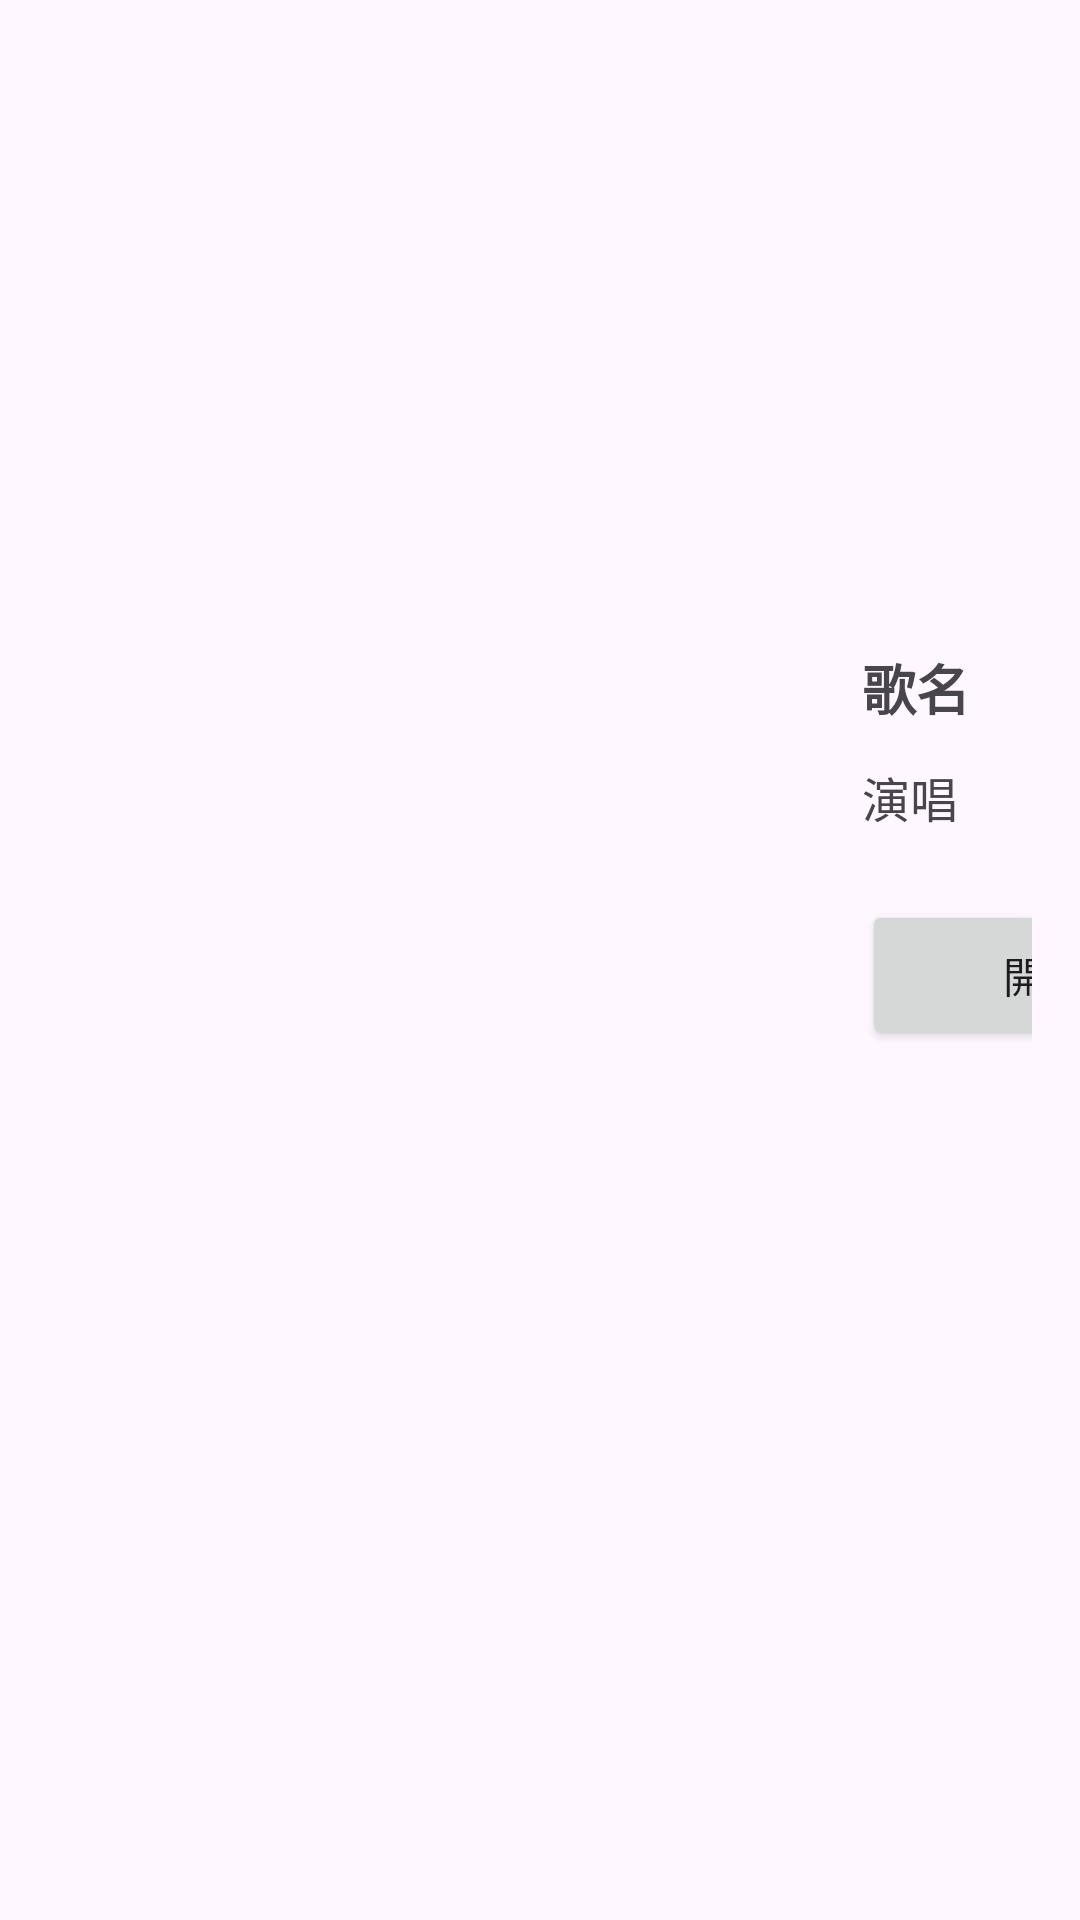

Android layout source for this screen:
<!-- AndroidManifest.xml: application theme Theme.MygoXAvemujica_Music_Game -->
<!-- res/layout/activity_song_list_view.xml -->
<?xml version="1.0" encoding="utf-8"?>
<LinearLayout xmlns:android="http://schemas.android.com/apk/res/android"
    xmlns:app="http://schemas.android.com/apk/res-auto"
    android:orientation="horizontal"
    android:layout_width="match_parent"
    android:layout_height="match_parent">

    
    <androidx.recyclerview.widget.RecyclerView
        android:id="@+id/recyclerView"
        android:layout_width="143dp"
        android:layout_height="match_parent"
        android:layout_weight="1"
        android:layout_marginStart="40dp"
        android:contentDescription="歌曲列表"
        android:paddingTop="30dp"
        android:clipToPadding="false"/>

    
    <LinearLayout
        android:layout_width="0dp"
        android:layout_height="match_parent"
        android:layout_weight="1"
        android:orientation="vertical"
        android:padding="16dp">

        <ImageView
            android:id="@+id/imageView"
            android:layout_width="200dp"
            android:layout_height="200dp"
            app:srcCompat="@drawable/img_imprisonedxii" />

        <TextView
            android:id="@+id/detail_title"
            android:layout_width="200dp"
            android:layout_height="30dp"
            android:text="歌名"
            android:textSize="18sp"
            android:textStyle="bold" />

        <TextView
            android:id="@+id/detail_singer"
            android:layout_width="200dp"
            android:layout_height="30dp"
            android:layout_marginTop="8dp"
            android:text="演唱"
            android:textSize="16sp" />

        <Button
            android:id="@+id/start_button"
            android:layout_width="150dp"
            android:layout_height="50dp"
            android:layout_marginTop="16dp"
            android:text="開始遊戲" />
    </LinearLayout>
</LinearLayout>
<!-- resources referenced by this layout -->
<resources>
  <style name="Theme.MygoXAvemujica_Music_Game" parent="Base.Theme.MygoXAvemujica_Music_Game" />
  <style name="Base.Theme.MygoXAvemujica_Music_Game" parent="Theme.Material3.DayNight.NoActionBar">
          
          
      </style>
</resources>
